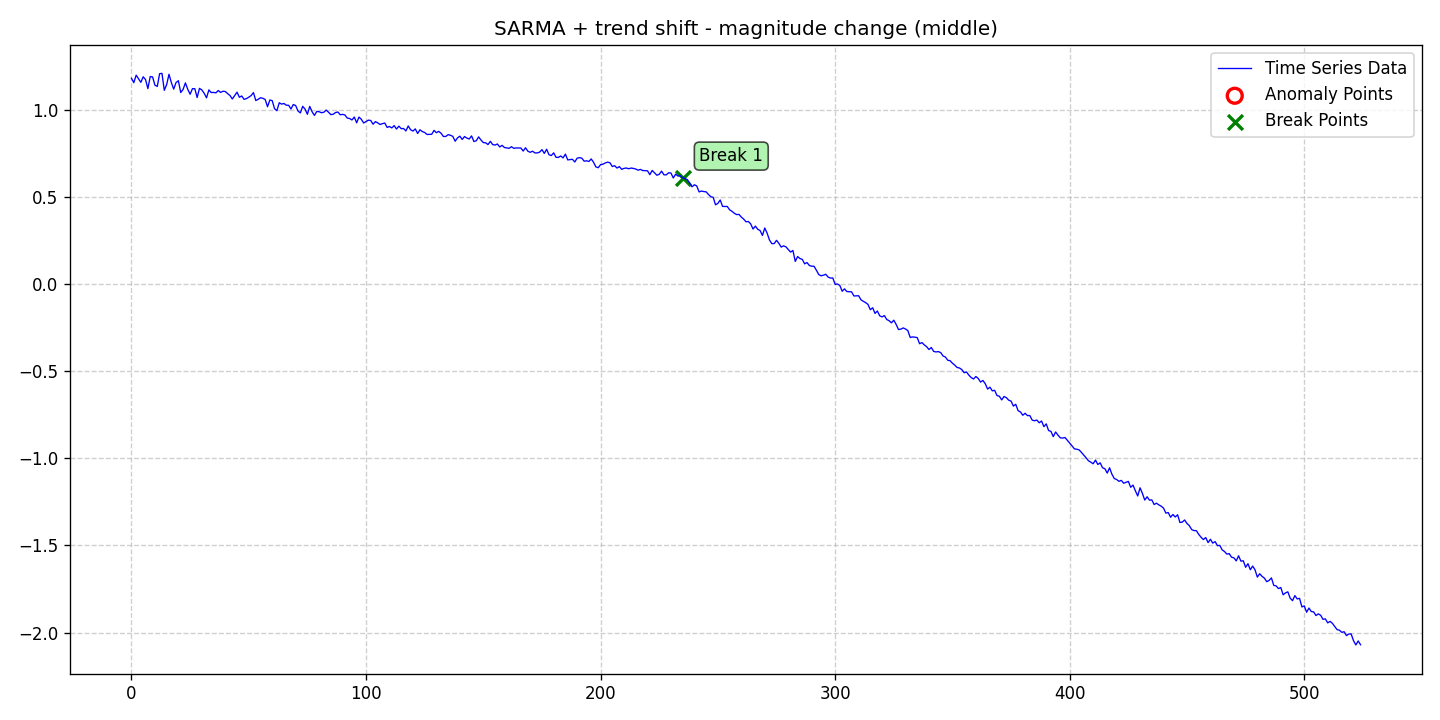

The table this chart was drawn from, first rows:
date, data, stationary, det_lin_up, det_lin_down, det_quad, det_cubic, det_exp, det_damped, stoc_trend, volatility, single_seas, multiple_seas, point_anom_single, point_anom_multi, collect_anom, context_anom, mean_shift, var_shift, trend_shift, point_anom_count, point_anom_location, point_anom_point, collect_anom_count
2020-01-01, 1.182, 0, 0, 0, 0, 0, 0, 0, 0, 0, 1, 0, 0, 0, 0, 0, 0, 0, 1, 0, none, , 0
2020-01-02, 1.157, 0, 0, 0, 0, 0, 0, 0, 0, 0, 1, 0, 0, 0, 0, 0, 0, 0, 1, 0, none, , 0
2020-01-03, 1.2, 0, 0, 0, 0, 0, 0, 0, 0, 0, 1, 0, 0, 0, 0, 0, 0, 0, 1, 0, none, , 0
2020-01-04, 1.18, 0, 0, 0, 0, 0, 0, 0, 0, 0, 1, 0, 0, 0, 0, 0, 0, 0, 1, 0, none, , 0
2020-01-05, 1.159, 0, 0, 0, 0, 0, 0, 0, 0, 0, 1, 0, 0, 0, 0, 0, 0, 0, 1, 0, none, , 0
2020-01-06, 1.191, 0, 0, 0, 0, 0, 0, 0, 0, 0, 1, 0, 0, 0, 0, 0, 0, 0, 1, 0, none, , 0
2020-01-07, 1.175, 0, 0, 0, 0, 0, 0, 0, 0, 0, 1, 0, 0, 0, 0, 0, 0, 0, 1, 0, none, , 0
2020-01-08, 1.123, 0, 0, 0, 0, 0, 0, 0, 0, 0, 1, 0, 0, 0, 0, 0, 0, 0, 1, 0, none, , 0
2020-01-09, 1.193, 0, 0, 0, 0, 0, 0, 0, 0, 0, 1, 0, 0, 0, 0, 0, 0, 0, 1, 0, none, , 0
2020-01-10, 1.19, 0, 0, 0, 0, 0, 0, 0, 0, 0, 1, 0, 0, 0, 0, 0, 0, 0, 1, 0, none, , 0
2020-01-11, 1.143, 0, 0, 0, 0, 0, 0, 0, 0, 0, 1, 0, 0, 0, 0, 0, 0, 0, 1, 0, none, , 0
2020-01-12, 1.136, 0, 0, 0, 0, 0, 0, 0, 0, 0, 1, 0, 0, 0, 0, 0, 0, 0, 1, 0, none, , 0
2020-01-13, 1.209, 0, 0, 0, 0, 0, 0, 0, 0, 0, 1, 0, 0, 0, 0, 0, 0, 0, 1, 0, none, , 0
2020-01-14, 1.211, 0, 0, 0, 0, 0, 0, 0, 0, 0, 1, 0, 0, 0, 0, 0, 0, 0, 1, 0, none, , 0
2020-01-15, 1.113, 0, 0, 0, 0, 0, 0, 0, 0, 0, 1, 0, 0, 0, 0, 0, 0, 0, 1, 0, none, , 0
2020-01-16, 1.146, 0, 0, 0, 0, 0, 0, 0, 0, 0, 1, 0, 0, 0, 0, 0, 0, 0, 1, 0, none, , 0
2020-01-17, 1.205, 0, 0, 0, 0, 0, 0, 0, 0, 0, 1, 0, 0, 0, 0, 0, 0, 0, 1, 0, none, , 0
2020-01-18, 1.158, 0, 0, 0, 0, 0, 0, 0, 0, 0, 1, 0, 0, 0, 0, 0, 0, 0, 1, 0, none, , 0
2020-01-19, 1.12, 0, 0, 0, 0, 0, 0, 0, 0, 0, 1, 0, 0, 0, 0, 0, 0, 0, 1, 0, none, , 0
2020-01-20, 1.158, 0, 0, 0, 0, 0, 0, 0, 0, 0, 1, 0, 0, 0, 0, 0, 0, 0, 1, 0, none, , 0
2020-01-21, 1.169, 0, 0, 0, 0, 0, 0, 0, 0, 0, 1, 0, 0, 0, 0, 0, 0, 0, 1, 0, none, , 0
2020-01-22, 1.101, 0, 0, 0, 0, 0, 0, 0, 0, 0, 1, 0, 0, 0, 0, 0, 0, 0, 1, 0, none, , 0
2020-01-23, 1.118, 0, 0, 0, 0, 0, 0, 0, 0, 0, 1, 0, 0, 0, 0, 0, 0, 0, 1, 0, none, , 0
2020-01-24, 1.156, 0, 0, 0, 0, 0, 0, 0, 0, 0, 1, 0, 0, 0, 0, 0, 0, 0, 1, 0, none, , 0
2020-01-25, 1.119, 0, 0, 0, 0, 0, 0, 0, 0, 0, 1, 0, 0, 0, 0, 0, 0, 0, 1, 0, none, , 0
2020-01-26, 1.091, 0, 0, 0, 0, 0, 0, 0, 0, 0, 1, 0, 0, 0, 0, 0, 0, 0, 1, 0, none, , 0
2020-01-27, 1.123, 0, 0, 0, 0, 0, 0, 0, 0, 0, 1, 0, 0, 0, 0, 0, 0, 0, 1, 0, none, , 0
2020-01-28, 1.123, 0, 0, 0, 0, 0, 0, 0, 0, 0, 1, 0, 0, 0, 0, 0, 0, 0, 1, 0, none, , 0
2020-01-29, 1.072, 0, 0, 0, 0, 0, 0, 0, 0, 0, 1, 0, 0, 0, 0, 0, 0, 0, 1, 0, none, , 0
2020-01-30, 1.125, 0, 0, 0, 0, 0, 0, 0, 0, 0, 1, 0, 0, 0, 0, 0, 0, 0, 1, 0, none, , 0
2020-01-31, 1.116, 0, 0, 0, 0, 0, 0, 0, 0, 0, 1, 0, 0, 0, 0, 0, 0, 0, 1, 0, none, , 0
2020-02-01, 1.096, 0, 0, 0, 0, 0, 0, 0, 0, 0, 1, 0, 0, 0, 0, 0, 0, 0, 1, 0, none, , 0
2020-02-02, 1.07, 0, 0, 0, 0, 0, 0, 0, 0, 0, 1, 0, 0, 0, 0, 0, 0, 0, 1, 0, none, , 0
2020-02-03, 1.116, 0, 0, 0, 0, 0, 0, 0, 0, 0, 1, 0, 0, 0, 0, 0, 0, 0, 1, 0, none, , 0
2020-02-04, 1.1, 0, 0, 0, 0, 0, 0, 0, 0, 0, 1, 0, 0, 0, 0, 0, 0, 0, 1, 0, none, , 0
2020-02-05, 1.101, 0, 0, 0, 0, 0, 0, 0, 0, 0, 1, 0, 0, 0, 0, 0, 0, 0, 1, 0, none, , 0
2020-02-06, 1.099, 0, 0, 0, 0, 0, 0, 0, 0, 0, 1, 0, 0, 0, 0, 0, 0, 0, 1, 0, none, , 0
2020-02-07, 1.112, 0, 0, 0, 0, 0, 0, 0, 0, 0, 1, 0, 0, 0, 0, 0, 0, 0, 1, 0, none, , 0
2020-02-08, 1.101, 0, 0, 0, 0, 0, 0, 0, 0, 0, 1, 0, 0, 0, 0, 0, 0, 0, 1, 0, none, , 0
2020-02-09, 1.108, 0, 0, 0, 0, 0, 0, 0, 0, 0, 1, 0, 0, 0, 0, 0, 0, 0, 1, 0, none, , 0
2020-02-10, 1.107, 0, 0, 0, 0, 0, 0, 0, 0, 0, 1, 0, 0, 0, 0, 0, 0, 0, 1, 0, none, , 0
2020-02-11, 1.094, 0, 0, 0, 0, 0, 0, 0, 0, 0, 1, 0, 0, 0, 0, 0, 0, 0, 1, 0, none, , 0
2020-02-12, 1.084, 0, 0, 0, 0, 0, 0, 0, 0, 0, 1, 0, 0, 0, 0, 0, 0, 0, 1, 0, none, , 0
2020-02-13, 1.064, 0, 0, 0, 0, 0, 0, 0, 0, 0, 1, 0, 0, 0, 0, 0, 0, 0, 1, 0, none, , 0
2020-02-14, 1.083, 0, 0, 0, 0, 0, 0, 0, 0, 0, 1, 0, 0, 0, 0, 0, 0, 0, 1, 0, none, , 0
2020-02-15, 1.103, 0, 0, 0, 0, 0, 0, 0, 0, 0, 1, 0, 0, 0, 0, 0, 0, 0, 1, 0, none, , 0
2020-02-16, 1.073, 0, 0, 0, 0, 0, 0, 0, 0, 0, 1, 0, 0, 0, 0, 0, 0, 0, 1, 0, none, , 0
2020-02-17, 1.081, 0, 0, 0, 0, 0, 0, 0, 0, 0, 1, 0, 0, 0, 0, 0, 0, 0, 1, 0, none, , 0
2020-02-18, 1.061, 0, 0, 0, 0, 0, 0, 0, 0, 0, 1, 0, 0, 0, 0, 0, 0, 0, 1, 0, none, , 0
2020-02-19, 1.066, 0, 0, 0, 0, 0, 0, 0, 0, 0, 1, 0, 0, 0, 0, 0, 0, 0, 1, 0, none, , 0
2020-02-20, 1.074, 0, 0, 0, 0, 0, 0, 0, 0, 0, 1, 0, 0, 0, 0, 0, 0, 0, 1, 0, none, , 0
2020-02-21, 1.083, 0, 0, 0, 0, 0, 0, 0, 0, 0, 1, 0, 0, 0, 0, 0, 0, 0, 1, 0, none, , 0
2020-02-22, 1.1, 0, 0, 0, 0, 0, 0, 0, 0, 0, 1, 0, 0, 0, 0, 0, 0, 0, 1, 0, none, , 0
2020-02-23, 1.055, 0, 0, 0, 0, 0, 0, 0, 0, 0, 1, 0, 0, 0, 0, 0, 0, 0, 1, 0, none, , 0
2020-02-24, 1.061, 0, 0, 0, 0, 0, 0, 0, 0, 0, 1, 0, 0, 0, 0, 0, 0, 0, 1, 0, none, , 0
2020-02-25, 1.071, 0, 0, 0, 0, 0, 0, 0, 0, 0, 1, 0, 0, 0, 0, 0, 0, 0, 1, 0, none, , 0
2020-02-26, 1.068, 0, 0, 0, 0, 0, 0, 0, 0, 0, 1, 0, 0, 0, 0, 0, 0, 0, 1, 0, none, , 0
2020-02-27, 1.061, 0, 0, 0, 0, 0, 0, 0, 0, 0, 1, 0, 0, 0, 0, 0, 0, 0, 1, 0, none, , 0
2020-02-28, 1.019, 0, 0, 0, 0, 0, 0, 0, 0, 0, 1, 0, 0, 0, 0, 0, 0, 0, 1, 0, none, , 0
2020-02-29, 1.058, 0, 0, 0, 0, 0, 0, 0, 0, 0, 1, 0, 0, 0, 0, 0, 0, 0, 1, 0, none, , 0
... 465 more rows
